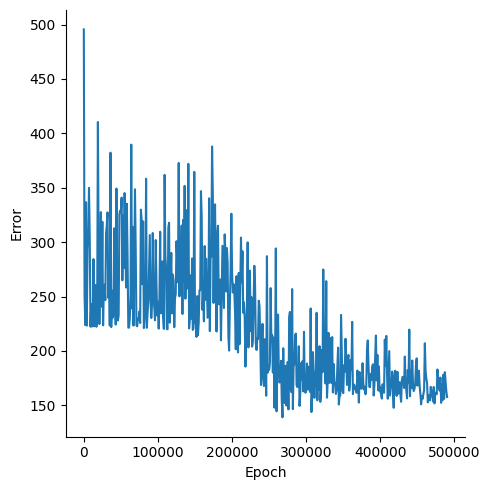

Values plotted in this chart, from the file beside it:
, Epoch, Error
0, 0, 495.6
1, 1000, 251.7
2, 2000, 223.8
3, 3000, 336.7
4, 4000, 223.3
5, 5000, 293.8
6, 6000, 307.6
7, 7000, 349.9
8, 8000, 303.8
9, 9000, 222.4
10, 10000, 242.9
11, 11000, 222.4
12, 12000, 224.3
13, 13000, 284.5
14, 14000, 222.7
15, 15000, 235.9
16, 16000, 260.7
17, 17000, 222.3
18, 18000, 236.9
19, 19000, 410.5
20, 20000, 289.2
21, 21000, 224.8
22, 22000, 276
23, 23000, 327.6
24, 24000, 240.7
25, 25000, 318.7
26, 26000, 223.5
27, 27000, 256.8
28, 28000, 260.9
29, 29000, 246.7
30, 30000, 308.2
31, 31000, 315.6
32, 32000, 327.4
33, 33000, 249
34, 34000, 280
35, 35000, 223.4
36, 36000, 382.3
37, 37000, 222
38, 38000, 255.5
39, 39000, 230.6
40, 40000, 234.4
41, 41000, 312.8
42, 42000, 260.9
43, 43000, 224.3
44, 44000, 349.3
45, 45000, 261.4
46, 46000, 228
47, 47000, 232.7
48, 48000, 325.5
49, 49000, 329
50, 50000, 327.8
51, 51000, 341
52, 52000, 264.9
53, 53000, 324.4
54, 54000, 276.2
55, 55000, 345.2
56, 56000, 301.7
57, 57000, 258.3
58, 58000, 335.4
59, 59000, 288.8
... 431 more rows
